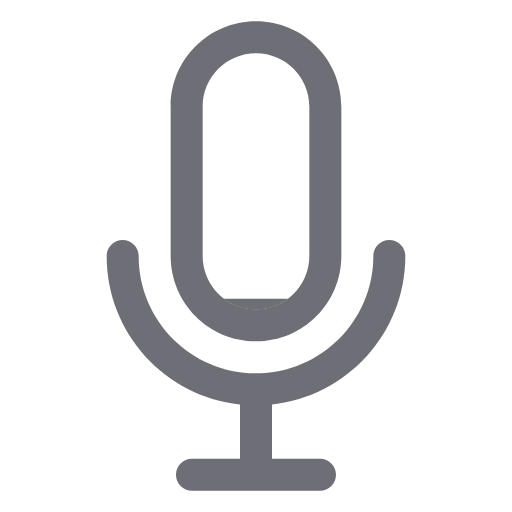
t = 0.00 s
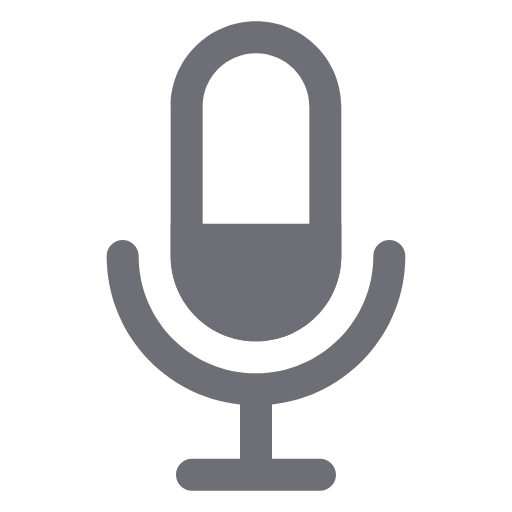
t = 0.17 s
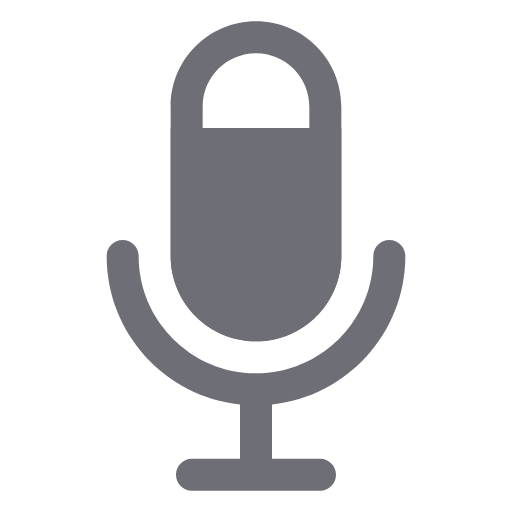
t = 0.33 s
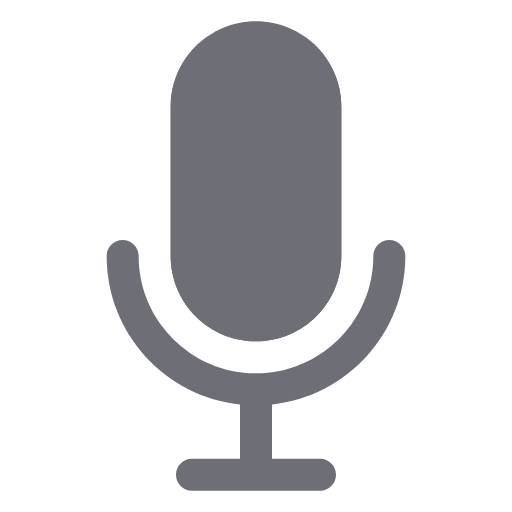
t = 0.50 s
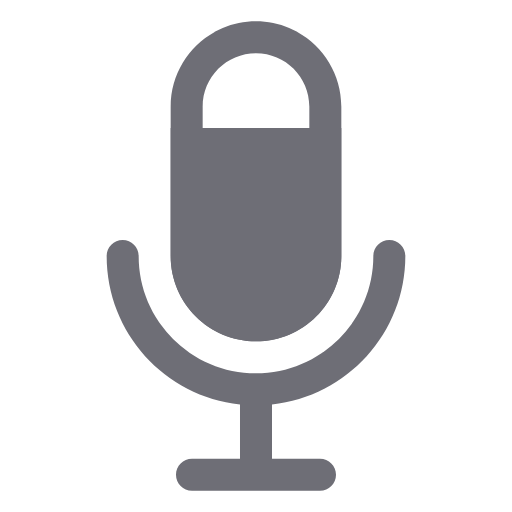
t = 0.67 s
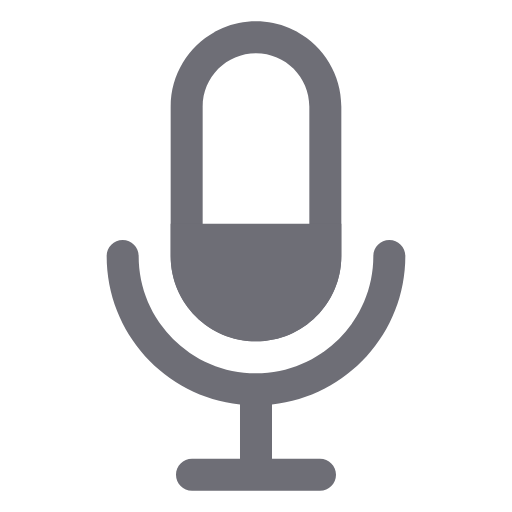
t = 0.83 s

The animated SVG that drew these frames (rendered in a browser with its animation timeline set to each time). Animation: 1 SMIL element (animate=1); one cycle of 1.00 s, repeats indefinitely.

<svg width="16" height="16" viewBox="0 0 16 16" fill="none" xmlns="http://www.w3.org/2000/svg">
<path fill-rule="evenodd" clip-rule="evenodd" d="M9.66665 7.99984V3.33317C9.66665 2.4127 8.92045 1.6665 7.99998 1.6665C7.0795 1.6665 6.33331 2.4127 6.33331 3.33317V7.99984C6.33331 8.92031 7.07951 9.6665 7.99998 9.6665C8.92045 9.6665 9.66665 8.92031 9.66665 7.99984ZM7.99998 0.666504C6.52722 0.666504 5.33331 1.86041 5.33331 3.33317V7.99984C5.33331 9.4726 6.52722 10.6665 7.99998 10.6665C9.47274 10.6665 10.6666 9.4726 10.6666 7.99984V3.33317C10.6666 1.86041 9.47274 0.666504 7.99998 0.666504ZM8.49998 12.64C10.8422 12.3905 12.6666 10.4083 12.6666 7.99984C12.6666 7.7237 12.4428 7.49984 12.1666 7.49984C11.8905 7.49984 11.6666 7.7237 11.6666 7.99984C11.6666 10.0249 10.025 11.6665 7.99998 11.6665C5.97494 11.6665 4.33331 10.0249 4.33331 7.99984C4.33331 7.7237 4.10946 7.49984 3.83331 7.49984C3.55717 7.49984 3.33331 7.7237 3.33331 7.99984C3.33331 10.4083 5.15776 12.3905 7.49998 12.64V14.3332H5.99998C5.72384 14.3332 5.49998 14.557 5.49998 14.8332C5.49998 15.1093 5.72384 15.3332 5.99998 15.3332L6.00259 15.3332H7.49998H8.49998H9.99998C10.2761 15.3332 10.5 15.1093 10.5 14.8332C10.5 14.557 10.2761 14.3332 9.99998 14.3332H8.49998V12.64Z" fill="#6E6E76"/>
<path fill-rule="evenodd" clip-rule="evenodd" d="M8.99915 9.3335C8.72003 9.54478 8.37224 9.67012 7.99518 9.67012C7.61812 9.67012 7.27033 9.54478 6.99121 9.3335H8.99915Z" fill="#6E6E76">

  <animate attributeName="d" values="M8.99915 9.3335C8.72003 9.54478 8.37224 9.67012 7.99518 9.67012C7.61812 9.67012 7.27033 9.54478 6.99121 9.3335H8.99915Z;M8.99915 9.3335C8.72003 9.54478 8.37224 9.67012 7.99518 9.67012C7.61812 9.67012 7.27033 9.54478 6.99121 9.3335H8.99915Z;M10.5828 8.6665C10.2868 9.81665 9.24269 10.6665 8.00014 10.6665C6.75758 10.6665 5.71351 9.81665 5.41748 8.6665H10.5828Z;M7.9956 10.6667C6.52487 10.6643 5.33334 9.47129 5.33334 8V8H10.6666V8.02325C10.6541 9.48384 9.4674 10.6643 8.00442 10.6667H7.9956Z;M10.6664 7.3335V8.00016C10.6664 9.47292 9.47245 10.6668 7.99969 10.6668C6.53498 10.6668 5.34608 9.48593 5.33313 8.02427V7.3335H10.6664Z;M10.6665 6.6665V7.99982C10.6665 9.47258 9.47255 10.6665 7.99979 10.6665C6.53348 10.6665 5.34358 9.48301 5.33319 8.01915V6.6665H10.6665Z;M7.9837 10.6667C6.5185 10.6578 5.33347 9.46733 5.33347 8.00005V6H10.6663V8.05015C10.6397 9.49433 9.46505 10.6579 8.01657 10.6667H7.9837Z;M10.6668 8.00661C10.6633 9.4764 9.47077 10.6668 8.00016 10.6668C6.5274 10.6668 5.3335 9.47292 5.3335 8.00016V5.3335H10.6668V8.00661Z;M10.6666 8.01563C10.6581 9.48112 9.46747 10.6665 7.99998 10.6665C6.52722 10.6665 5.33331 9.4726 5.33331 7.99984V4.6665H10.6666V8.01563Z;M7.99545 10.6667C6.52479 10.6642 5.33334 9.47124 5.33334 8V4H10.6666V8.02151C10.6551 9.48285 9.46806 10.6642 8.00457 10.6667H7.99545Z;M5.33325 3.3335C5.33325 3.3335 5.33325 3.3335 5.33325 3.3335V8.00017C5.33325 9.47059 6.52336 10.663 7.99289 10.6668H8.00694C9.46787 10.6631 10.6526 9.4845 10.6665 8.02596V3.3335H5.33325Z;M5.41742 2.6665C5.36257 2.87959 5.3334 3.10298 5.3334 3.33318V7.99985C5.3334 9.46967 6.52254 10.6617 7.99124 10.6665H8.0089C9.46551 10.6618 10.6471 9.48921 10.6665 8.0361V3.29694C10.6636 3.07952 10.6347 2.86839 10.5827 2.6665H5.41742Z;M5.6902 2C5.46331 2.39223 5.33345 2.84762 5.33345 3.33334V8C5.33345 9.47106 6.5246 10.6639 7.99502 10.6667H8.00521C9.46055 10.6639 10.6423 9.4954 10.6664 8.04517V3.28817C10.6586 2.81939 10.5299 2.38005 10.31 2H5.6902Z;M9.76435 1.3335C10.3176 1.82211 10.6665 2.53679 10.6665 3.33297V7.99964C10.6665 9.4724 9.47263 10.6663 7.99988 10.6663C6.53223 10.6663 5.34151 9.48068 5.33325 8.01498V3.31763C5.3377 2.52762 5.68569 1.81897 6.2354 1.3335H9.76435Z;M9.76435 1.3335C10.3176 1.82211 10.6665 2.53679 10.6665 3.33297V7.99964C10.6665 9.4724 9.47263 10.6663 7.99988 10.6663C6.53223 10.6663 5.34151 9.48068 5.33325 8.01498V3.31763C5.3377 2.52762 5.68569 1.81897 6.2354 1.3335H9.76435Z;M5.6902 2C5.46331 2.39223 5.33345 2.84762 5.33345 3.33334V8C5.33345 9.47106 6.5246 10.6639 7.99502 10.6667H8.00521C9.46055 10.6639 10.6423 9.4954 10.6664 8.04517V3.28817C10.6586 2.81939 10.5299 2.38005 10.31 2H5.6902Z;M5.41742 2.6665C5.36257 2.87959 5.3334 3.10298 5.3334 3.33318V7.99985C5.3334 9.46967 6.52254 10.6617 7.99124 10.6665H8.0089C9.46551 10.6618 10.6471 9.48921 10.6665 8.0361V3.29694C10.6636 3.07952 10.6347 2.86839 10.5827 2.6665H5.41742Z;M5.33325 3.3335C5.33325 3.3335 5.33325 3.3335 5.33325 3.3335V8.00017C5.33325 9.47059 6.52336 10.663 7.99289 10.6668H8.00694C9.46787 10.6631 10.6526 9.4845 10.6665 8.02596V3.3335H5.33325Z;M7.99545 10.6667C6.52479 10.6642 5.33334 9.47124 5.33334 8V4H10.6666V8.02151C10.6551 9.48285 9.46806 10.6642 8.00457 10.6667H7.99545Z;M10.6666 8.01563C10.6581 9.48112 9.46747 10.6665 7.99998 10.6665C6.52722 10.6665 5.33331 9.4726 5.33331 7.99984V4.6665H10.6666V8.01563Z;M10.6668 8.00661C10.6633 9.4764 9.47077 10.6668 8.00016 10.6668C6.5274 10.6668 5.3335 9.47292 5.3335 8.00016V5.3335H10.6668V8.00661Z;M7.9837 10.6667C6.5185 10.6578 5.33347 9.46733 5.33347 8.00005V6H10.6663V8.05015C10.6397 9.49433 9.46505 10.6579 8.01657 10.6667H7.9837Z;M10.6665 6.6665V7.99982C10.6665 9.47258 9.47255 10.6665 7.99979 10.6665C6.53348 10.6665 5.34358 9.48301 5.33319 8.01915V6.6665H10.6665Z;M10.6664 7.3335V8.00016C10.6664 9.47292 9.47245 10.6668 7.99969 10.6668C6.53498 10.6668 5.34608 9.48593 5.33313 8.02427V7.3335H10.6664Z;M7.9956 10.6667C6.52487 10.6643 5.33334 9.47129 5.33334 8V8H10.6666V8.02325C10.6541 9.48384 9.4674 10.6643 8.00442 10.6667H7.9956Z;M10.5828 8.6665C10.2868 9.81665 9.24269 10.6665 8.00014 10.6665C6.75758 10.6665 5.71351 9.81665 5.41748 8.6665H10.5828Z;M8.99915 9.3335C8.72003 9.54478 8.37224 9.67012 7.99518 9.67012C7.61812 9.67012 7.27033 9.54478 6.99121 9.3335H8.99915Z;M8.99915 9.3335C8.72003 9.54478 8.37224 9.67012 7.99518 9.67012C7.61812 9.67012 7.27033 9.54478 6.99121 9.3335H8.99915Z" calcMode="linear" dur="1s" repeatCount="indefinite" />
</path>

</svg>
